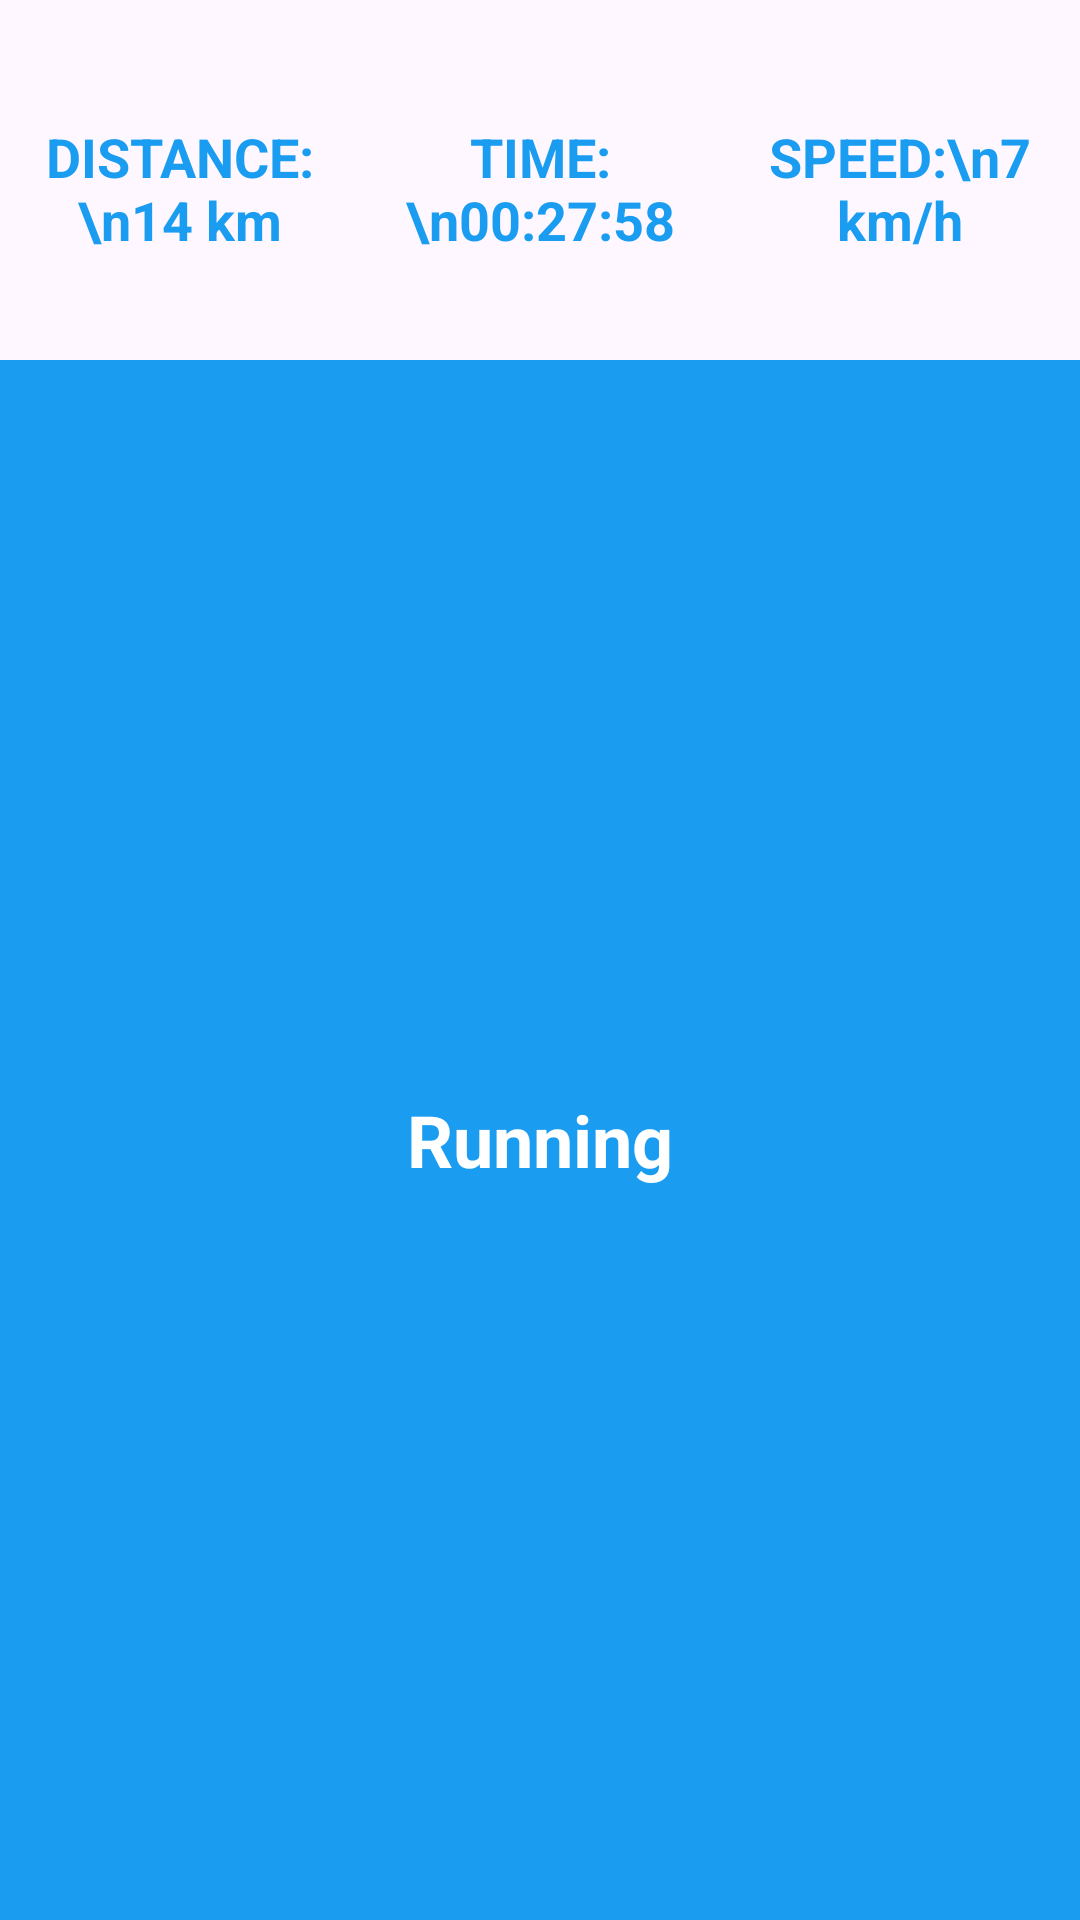

Write the Android layout XML for this screen, with the resource values it uses.
<!-- AndroidManifest.xml: application theme Theme.Aplikacja_Sportowa -->
<!-- res/layout/fragment_run_activity.xml -->
<androidx.constraintlayout.widget.ConstraintLayout
    xmlns:android="http://schemas.android.com/apk/res/android"
    xmlns:app="http://schemas.android.com/apk/res-auto"
    xmlns:tools="http://schemas.android.com/tools"
    android:layout_width="match_parent"
    android:layout_height="match_parent"
    tools:context=".RunActivityFragment">

    <LinearLayout
        android:id="@+id/infoLayout"
        android:layout_width="0dp"
        android:layout_height="wrap_content"
        android:orientation="horizontal"
        android:gravity="center"
        app:layout_constraintTop_toTopOf="parent"
        app:layout_constraintStart_toStartOf="parent"
        app:layout_constraintEnd_toEndOf="parent"
        android:layout_marginTop="40dp">

        <TextView
            android:id="@+id/distanceLayout"
            android:layout_width="0dp"
            android:layout_height="wrap_content"
            android:layout_weight="1"
            android:text="DISTANCE:\n14 km"
            android:textSize="18sp"
            android:textStyle="bold"
            android:gravity="center"
            android:textColor="@color/blue" />

        <TextView
            android:id="@+id/timeLayout"
            android:layout_width="0dp"
            android:layout_height="wrap_content"
            android:layout_weight="1"
            android:text="TIME:\n00:27:58"
            android:textStyle="bold"
            android:textSize="18sp"
            android:gravity="center"
            android:textColor="@color/blue" />

        <TextView
            android:id="@+id/speedLayout"
            android:layout_width="0dp"
            android:layout_height="wrap_content"
            android:layout_weight="1"
            android:text="SPEED:\n7 km/h"
            android:textStyle="bold"
            android:textSize="18sp"
            android:gravity="center"
            android:textColor="@color/blue" />
    </LinearLayout>

    <TextView
        android:layout_width="match_parent"
        android:layout_height="match_parent"
        android:layout_marginTop="120dp"
        android:background="@color/blue"
        android:gravity="center"
        android:text="Running"
        android:textStyle="bold"
        android:textColor="@android:color/white"
        android:textSize="24sp"
        app:layout_constraintTop_toBottomOf="@+id/infoLayout"
        tools:layout_editor_absoluteX="0dp" />

</androidx.constraintlayout.widget.ConstraintLayout>
<!-- resources referenced by this layout -->
<resources>
  <color name="blue">#1a9df1</color>
  <style name="Theme.Aplikacja_Sportowa" parent="Base.Theme.Aplikacja_Sportowa" />
  <style name="Base.Theme.Aplikacja_Sportowa" parent="Theme.Material3.DayNight.NoActionBar">
          <item name="colorPrimary">@color/blue</item>
          <item name="colorPrimaryVariant">@color/blue</item>
          <item name="android:statusBarColor">@color/blue</item>
      </style>
</resources>
